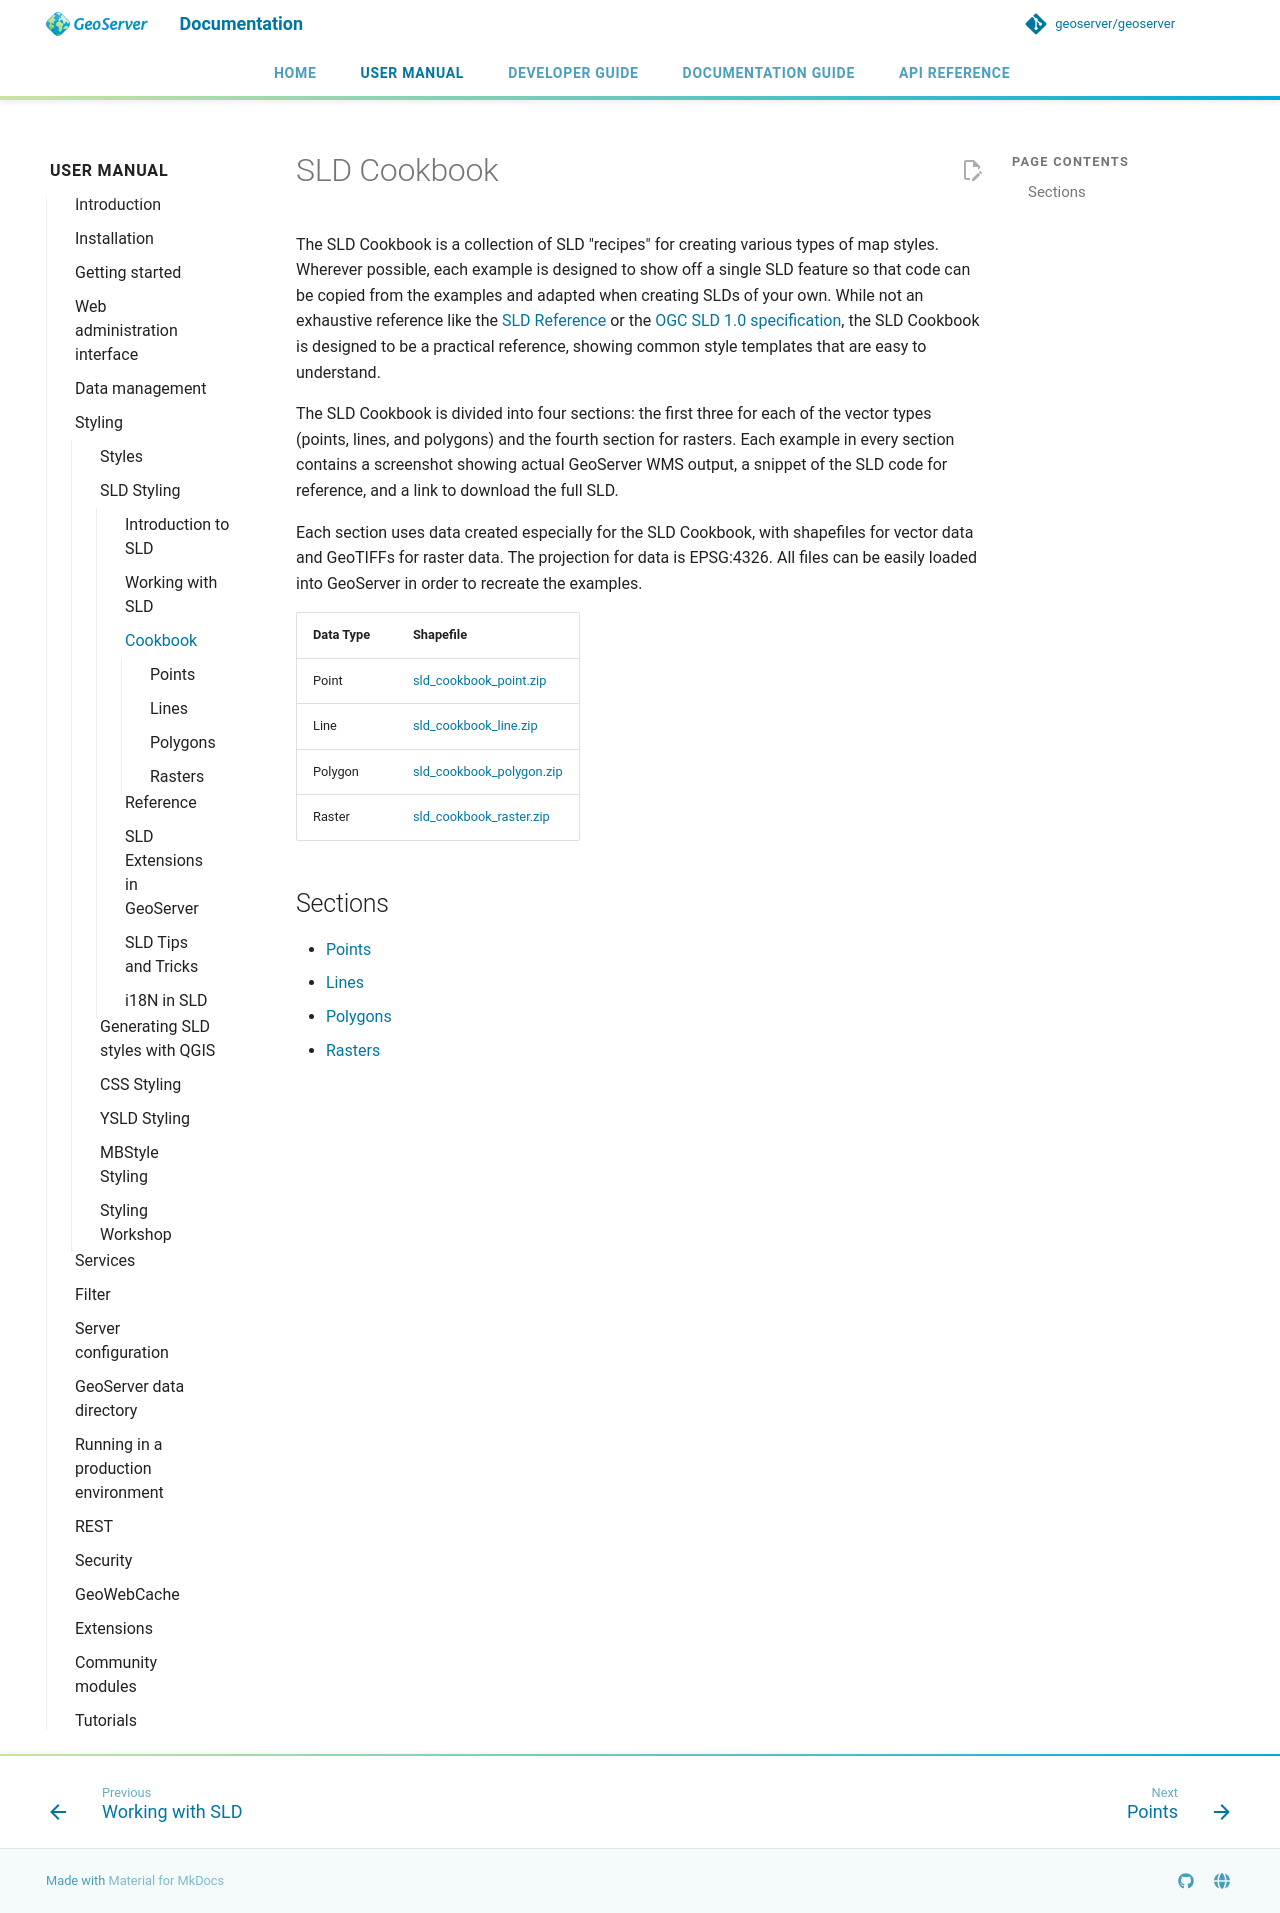

repository: petersmythe/geoserver · page: latest/en/user/styling/sld/cookbook/index.html · generator: mkdocs

# SLD Cookbook

The SLD Cookbook is a collection of SLD "recipes" for creating various types of map styles. Wherever possible, each example is designed to show off a single SLD feature so that code can be copied from the examples and adapted when creating SLDs of your own. While not an exhaustive reference like the [SLD Reference](../reference/index.md) or the [OGC SLD 1.0 specification](http://www.opengis.net/standards/sld), the SLD Cookbook is designed to be a practical reference, showing common style templates that are easy to understand.

The SLD Cookbook is divided into four sections: the first three for each of the vector types (points, lines, and polygons) and the fourth section for rasters. Each example in every section contains a screenshot showing actual GeoServer WMS output, a snippet of the SLD code for reference, and a link to download the full SLD.

Each section uses data created especially for the SLD Cookbook, with shapefiles for vector data and GeoTIFFs for raster data. The projection for data is EPSG:4326. All files can be easily loaded into GeoServer in order to recreate the examples.

| Data Type | Shapefile |
| --- | --- |
| Point | [sld_cookbook_point.zip](artifacts/sld_cookbook_point.zip) |
| Line | [sld_cookbook_line.zip](artifacts/sld_cookbook_line.zip) |
| Polygon | [sld_cookbook_polygon.zip](artifacts/sld_cookbook_polygon.zip) |
| Raster | [sld_cookbook_raster.zip](artifacts/sld_cookbook_raster.zip) |

## Sections

- [Points](points.md)
- [Lines](lines.md)
- [Polygons](polygons.md)
- [Rasters](rasters.md)
